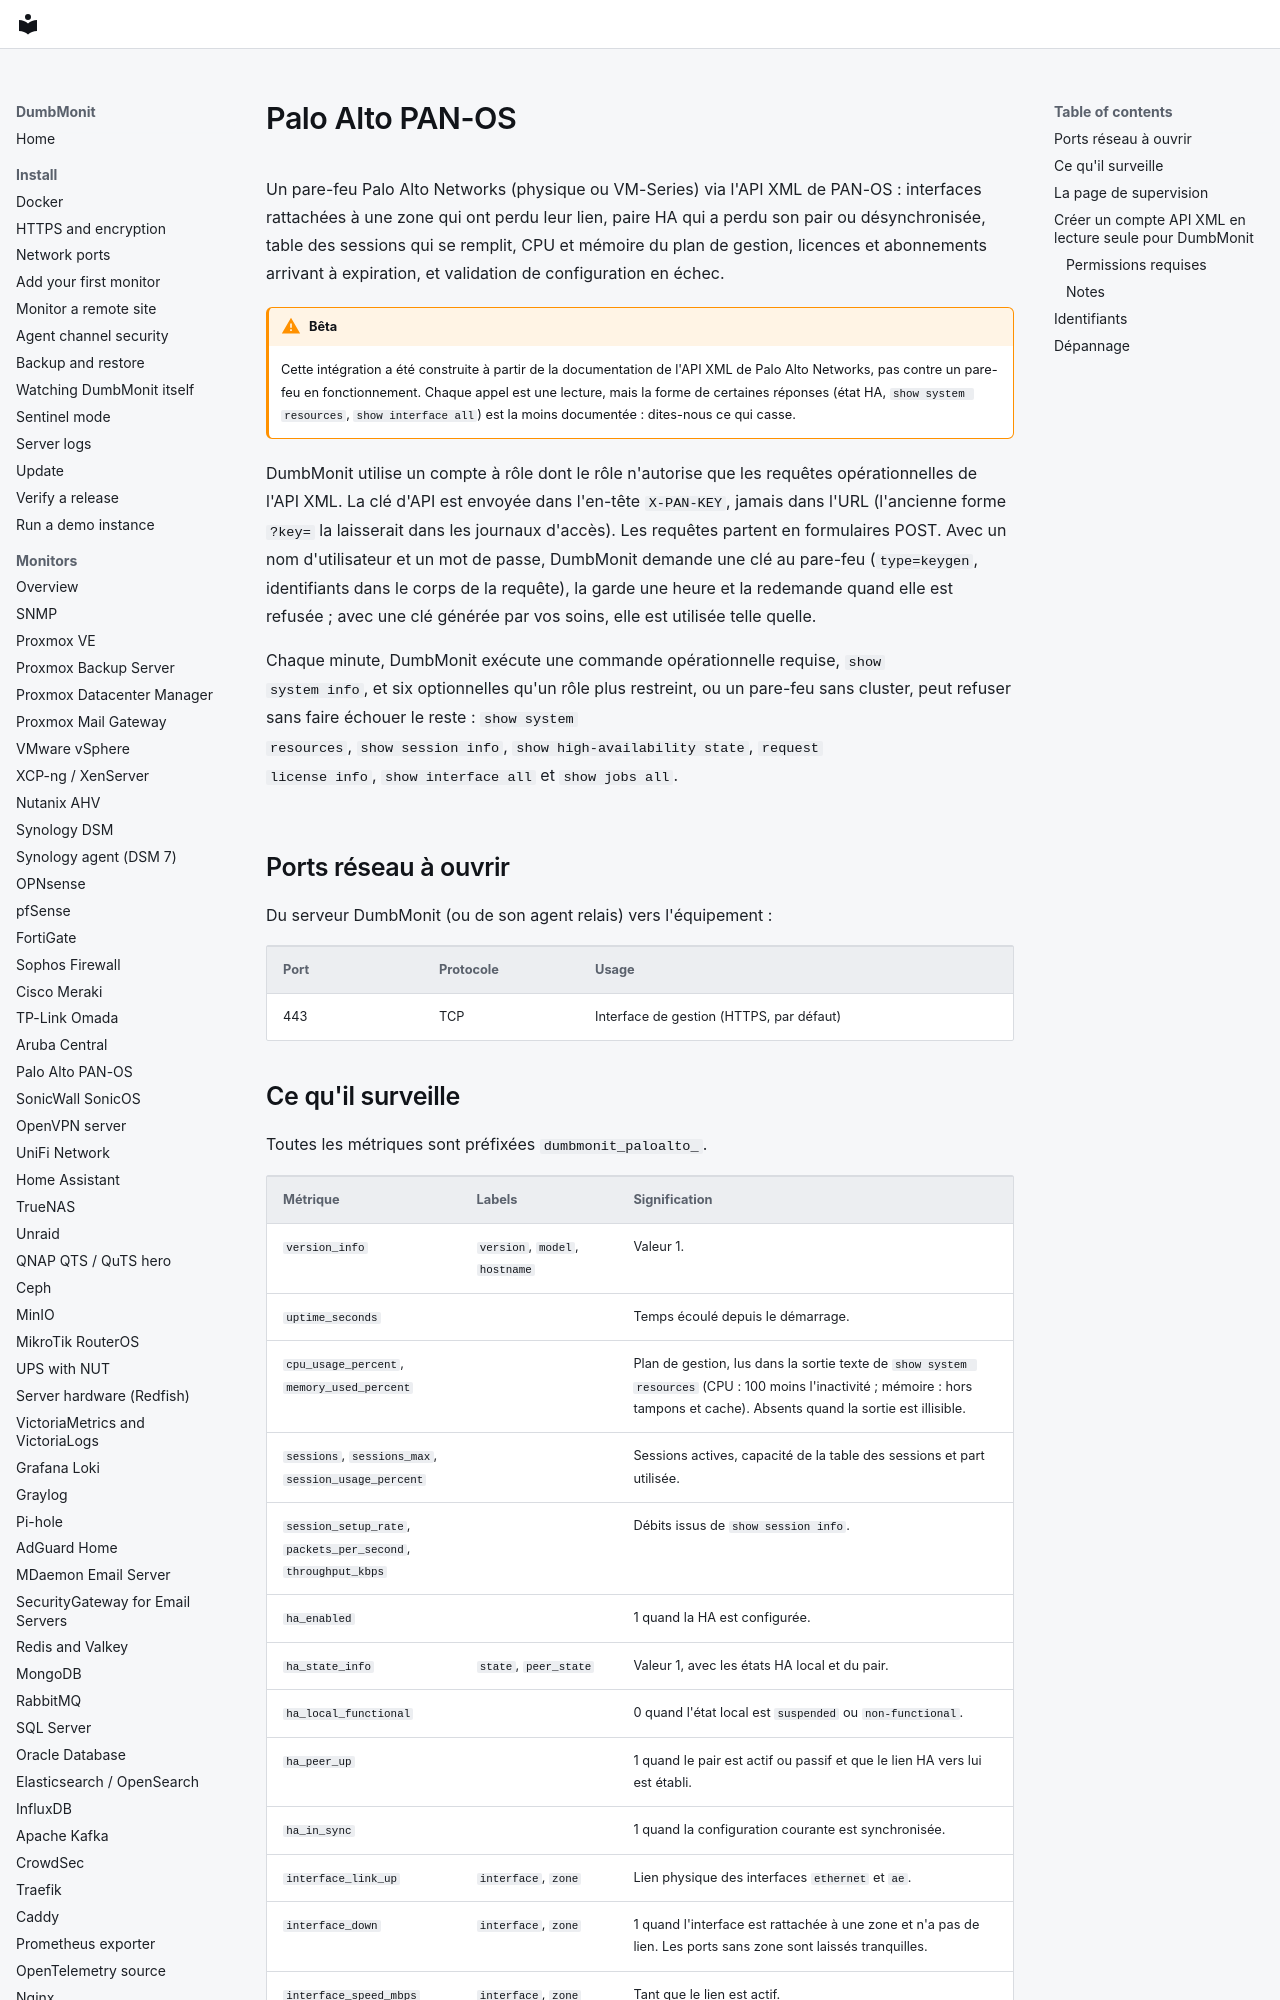

repository: laupernoe/dumbmonit · page: devices/paloalto.fr/index.html · generator: mkdocs

# Palo Alto PAN-OS

Un pare-feu Palo Alto Networks (physique ou VM-Series) via l'API XML de
PAN-OS : interfaces rattachées à une zone qui ont perdu leur lien, paire HA
qui a perdu son pair ou désynchronisée, table des sessions qui se remplit,
CPU et mémoire du plan de gestion, licences et abonnements arrivant à
expiration, et validation de configuration en échec.

!!! warning "Bêta"

    Cette intégration a été construite à partir de la documentation de l'API XML
    de Palo Alto Networks, pas contre un pare-feu en fonctionnement. Chaque
    appel est une lecture, mais la forme de certaines réponses (état HA,
    `show system resources`, `show interface all`) est la moins documentée :
    dites-nous ce qui casse.

DumbMonit utilise un compte à rôle dont le rôle n'autorise que les requêtes
opérationnelles de l'API XML. La clé d'API est envoyée dans l'en-tête
`X-PAN-KEY`, jamais dans l'URL (l'ancienne forme `?key=` la laisserait dans
les journaux d'accès). Les requêtes partent en formulaires POST. Avec un nom
d'utilisateur et un mot de passe, DumbMonit demande une clé au pare-feu
(`type=keygen`, identifiants dans le corps de la requête), la garde une heure
et la redemande quand elle est refusée ; avec une clé générée par vos soins,
elle est utilisée telle quelle.

Chaque minute, DumbMonit exécute une commande opérationnelle requise, `show
system info`, et six optionnelles qu'un rôle plus restreint, ou un pare-feu
sans cluster, peut refuser sans faire échouer le reste : `show system
resources`, `show session info`, `show high-availability state`, `request
license info`, `show interface all` et `show jobs all`.

## Ports réseau à ouvrir

Du serveur DumbMonit (ou de son agent relais) vers l'équipement :

| Port | Protocole | Usage |
|---|---|---|
| 443 | TCP | Interface de gestion (HTTPS, par défaut) |
